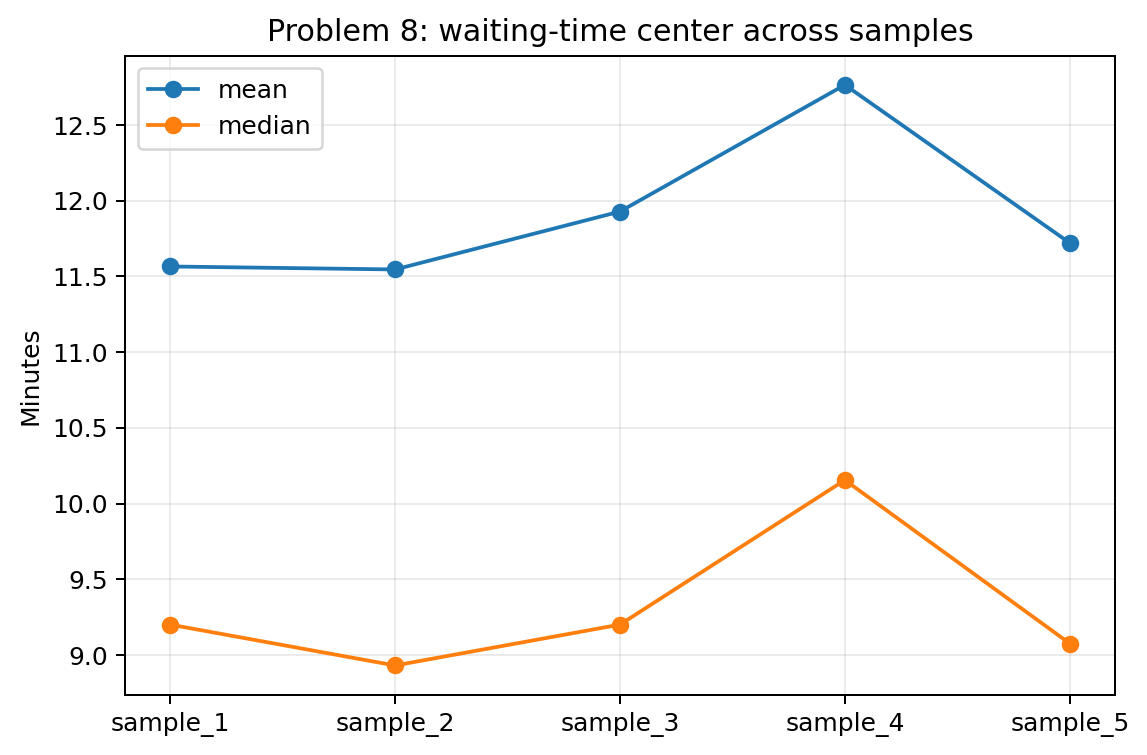

The table this chart was drawn from, first rows:
sample_id, mean, median, resolved_under_10_rate, probability_over_20
sample_1, 11.57, 9.2, 0.538, 0.17
sample_2, 11.55, 8.93, 0.542, 0.15
sample_3, 11.93, 9.2, 0.534, 0.172
sample_4, 12.77, 10.16, 0.494, 0.196
sample_5, 11.72, 9.075, 0.538, 0.16
